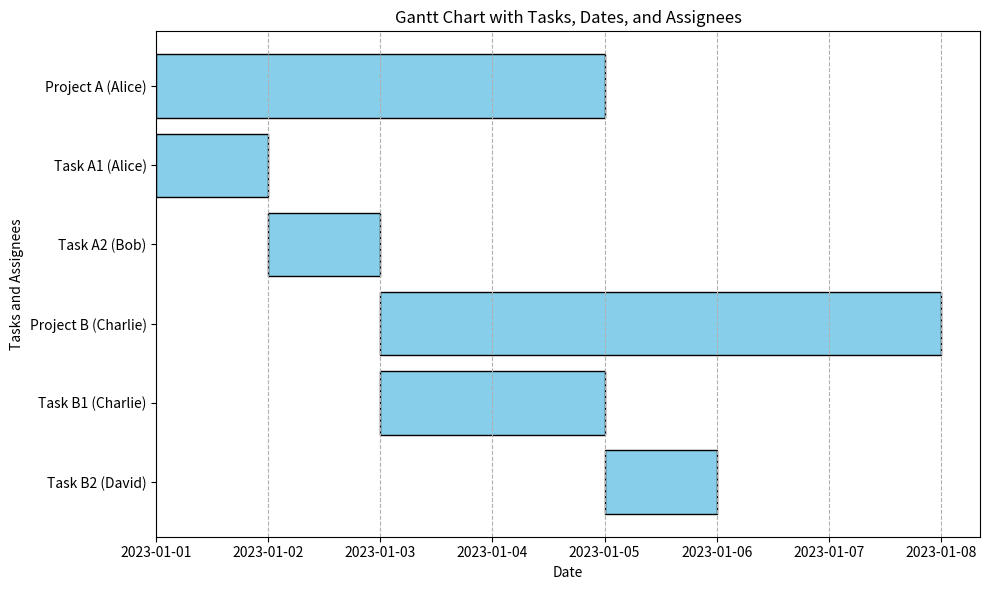

The matplotlib source for this figure:
import matplotlib.pyplot as plt
import matplotlib.dates as mdates
from datetime import datetime

# Sample data
tasks = [
    {"name": "Project A", "start": "2023-01-01", "end": "2023-01-05", "assignee": "Alice"},
    {"name": "Task A1", "start": "2023-01-01", "end": "2023-01-02", "assignee": "Alice"},
    {"name": "Task A2", "start": "2023-01-02", "end": "2023-01-03", "assignee": "Bob"},
    {"name": "Project B", "start": "2023-01-03", "end": "2023-01-08", "assignee": "Charlie"},
    {"name": "Task B1", "start": "2023-01-03", "end": "2023-01-05", "assignee": "Charlie"},
    {"name": "Task B2", "start": "2023-01-05", "end": "2023-01-06", "assignee": "David"},
]

fig, ax = plt.subplots(figsize=(10, 6))

# Set the date format for the x-axis
ax.xaxis.set_major_formatter(mdates.DateFormatter('%Y-%m-%d'))

# Create the Gantt chart bars
for i, task in enumerate(tasks):
    start_date = datetime.strptime(task["start"], "%Y-%m-%d")
    end_date = datetime.strptime(task["end"], "%Y-%m-%d")
    ax.barh(task["name"] + " (" + task["assignee"] + ")", (end_date - start_date).days, left=start_date, align='center', color='skyblue', edgecolor='black')

# Invert y axis for chronological order
ax.invert_yaxis()

# Set the grid, title, and labels
ax.grid(axis='x', linestyle='--')
ax.set_title('Gantt Chart with Tasks, Dates, and Assignees')
ax.set_xlabel('Date')
ax.set_ylabel('Tasks and Assignees')

plt.tight_layout()
plt.show()
